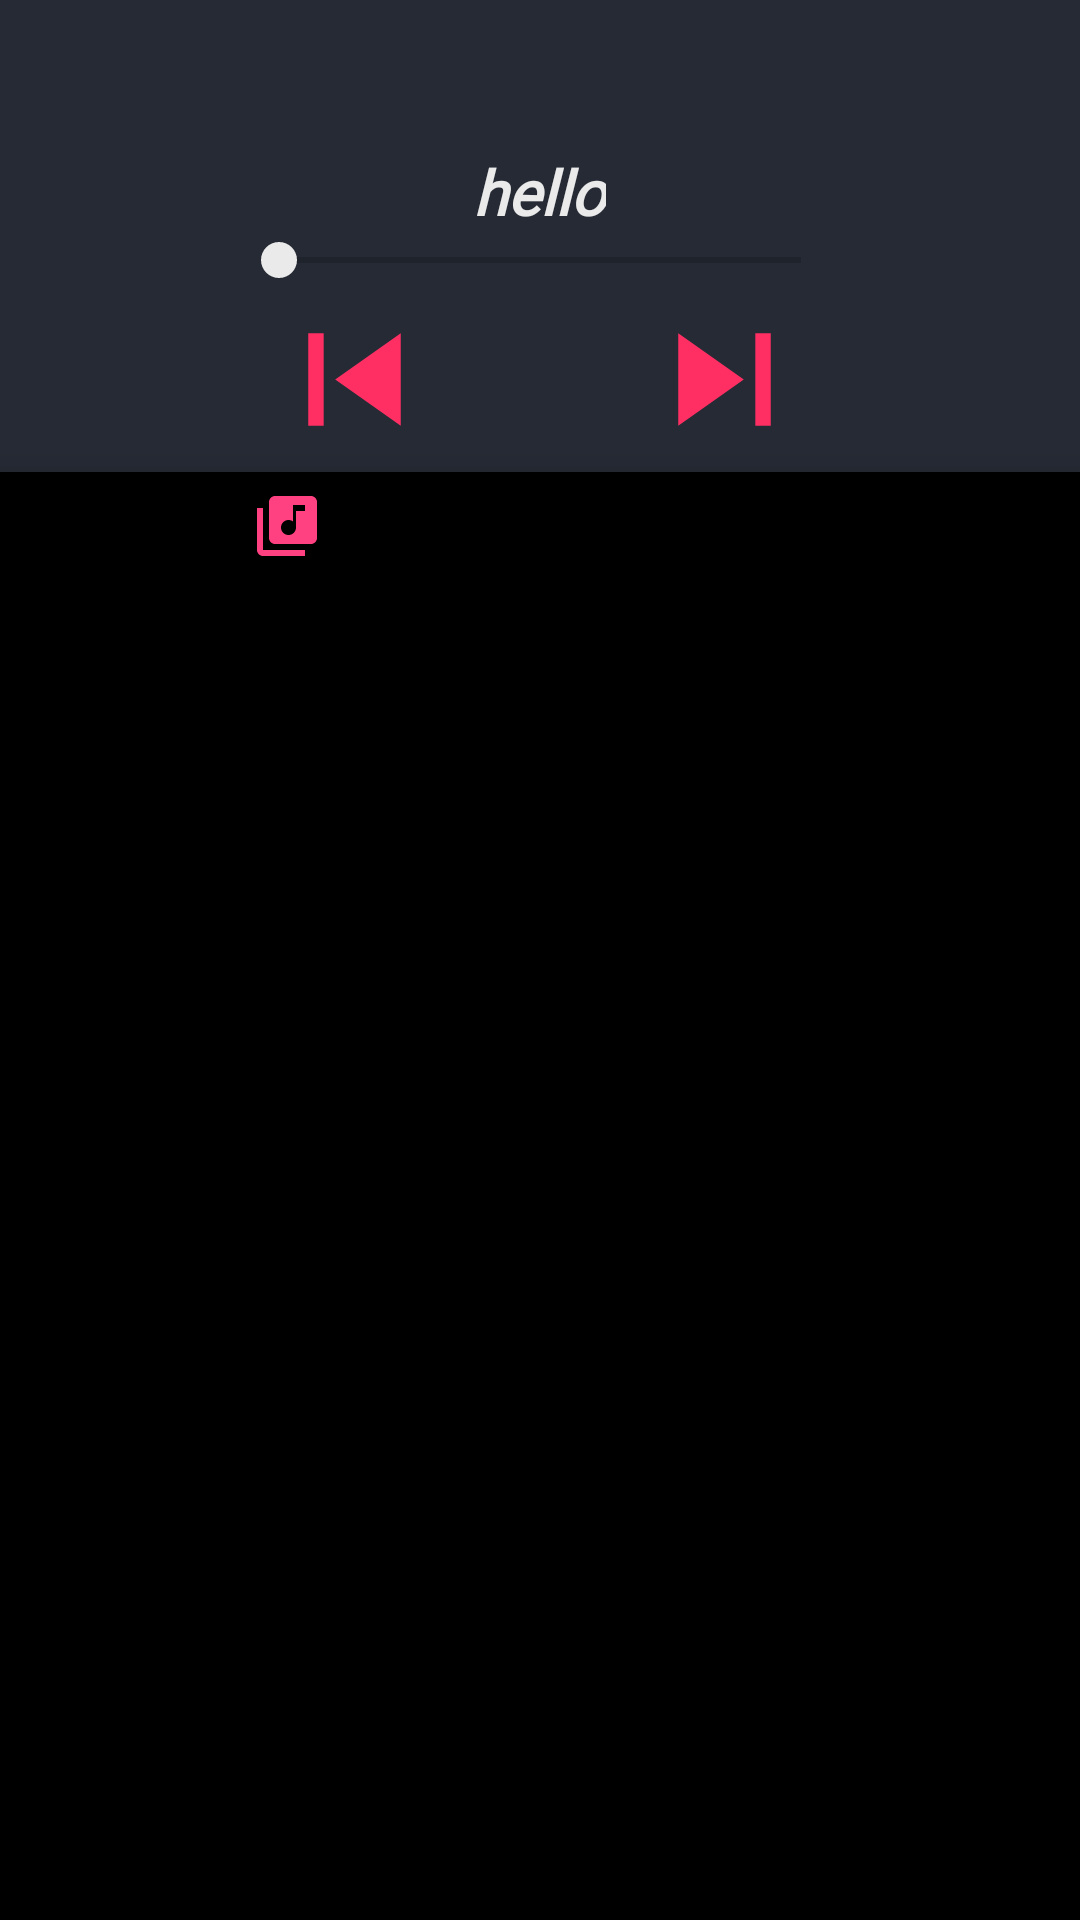

Here is an Android app screen rendered from its layout file. Give the layout XML and the strings, colors and styles it references.
<!-- AndroidManifest.xml: application theme AppTheme -->
<!-- res/layout/activity_main.xml -->
<?xml version="1.0" encoding="utf-8"?>
<android.support.constraint.ConstraintLayout xmlns:android="http://schemas.android.com/apk/res/android"
    xmlns:app="http://schemas.android.com/apk/res-auto"
    xmlns:tools="http://schemas.android.com/tools"
    android:layout_width="match_parent"

    android:layout_height="match_parent"
    tools:context=".MainActivity">


    <LinearLayout
        android:layout_width="match_parent"
        android:gravity="center_horizontal"
        android:layout_height="match_parent"
        android:orientation="vertical"
        android:layout_alignParentBottom="true"

        >
        <ListView
            android:layout_width="match_parent"
            android:layout_height="wrap_content"
            android:layout_weight = "2"
            android:divider="@color/colorPrimary"
            android:dividerHeight="1px"
            android:id="@+id/Music" />
        <ImageView
            android:layout_width="wrap_content"

            android:layout_height="wrap_content"
            android:id  = "@+id/art"
        />
        <TextView
            android:layout_width="wrap_content"

            android:fontFamily="@font/poppins"
            android:text="hello"
            android:textSize="10pt"

            android:paddingTop="50dp"
            android:textStyle="bold|italic"
            android:layout_height="wrap_content"
            android:id="@+id/State"
            />
        <SeekBar
            android:layout_width="100pt"
            android:layout_height="wrap_content"

            android:id="@+id/seek"
            />
        <LinearLayout
            android:layout_width="wrap_content"
            android:layout_height="wrap_content"
            android:orientation="horizontal"

            >

            <ImageButton
                android:id="@+id/ctr_prev"
                android:layout_width="30pt"
                android:layout_height="30pt"
                android:scaleType="fitXY"
                android:padding="0pt"
                android:background="@null"
                android:src="@drawable/ic_skip_previous_black_24dp"
                />

            <ImageButton
                android:id="@+id/ctr"
                android:layout_width="30pt"
                android:layout_height="30pt"
                android:scaleType="fitXY"
                android:padding="0pt"
                android:layout_gravity="center"
                android:background="@null"
                />

            <ImageButton
                android:id="@+id/ctr_next"
                android:layout_width="30pt"
                android:layout_height="30pt"
                android:scaleType="fitXY"
                android:src="@drawable/ic_skip_next_black_24dp"
                android:padding="0pt"
                android:layout_gravity="center"
                android:background="@null"
                />
        </LinearLayout>

        <android.support.design.widget.BottomNavigationView
            android:layout_width="match_parent"
            android:layout_height="match_parent"
            android:layout_weight="2"
            app:menu="@menu/menu"
            />
    </LinearLayout>


</android.support.constraint.ConstraintLayout>
<!-- resources referenced by this layout -->
<resources>
  <color name="colorPrimary">#FF4081</color>
  <!-- drawable ic_skip_next_black_24dp (drawable) -->
  <vector android:height="24dp" android:tint="#FF2E63"
      android:viewportHeight="24.0" android:viewportWidth="24.0"
      android:width="24dp" xmlns:android="http://schemas.android.com/apk/res/android">
      <path android:fillColor="#FF000000" android:pathData="M6,18l8.5,-6L6,6v12zM16,6v12h2V6h-2z"/>
  </vector>
  <!-- drawable ic_skip_previous_black_24dp (drawable) -->
  <vector android:height="24dp" android:tint="#FF2E63"
      android:viewportHeight="24.0" android:viewportWidth="24.0"
      android:width="24dp" xmlns:android="http://schemas.android.com/apk/res/android">
      <path android:fillColor="#FF000000" android:pathData="M6,6h2v12L6,18zM9.5,12l8.5,6L18,6z"/>
  </vector>
  <style name="AppTheme" parent="Theme.AppCompat.Light.NoActionBar">
          
          <item name="colorPrimary">@color/colorPrimary</item>
          <item name="colorPrimaryDark">@color/colorPrimary</item>
          <item name="colorAccent">@color/colorAccent</item>
          <item name="android:windowBackground">@color/colorBgColor</item>
          <item name="android:textColor">@color/textColor</item>
      </style>
  <color name="colorAccent">#eaeaea</color>
  <color name="colorBgColor">#252a34</color>
  <color name="textColor">#eaeaea</color>
</resources>
